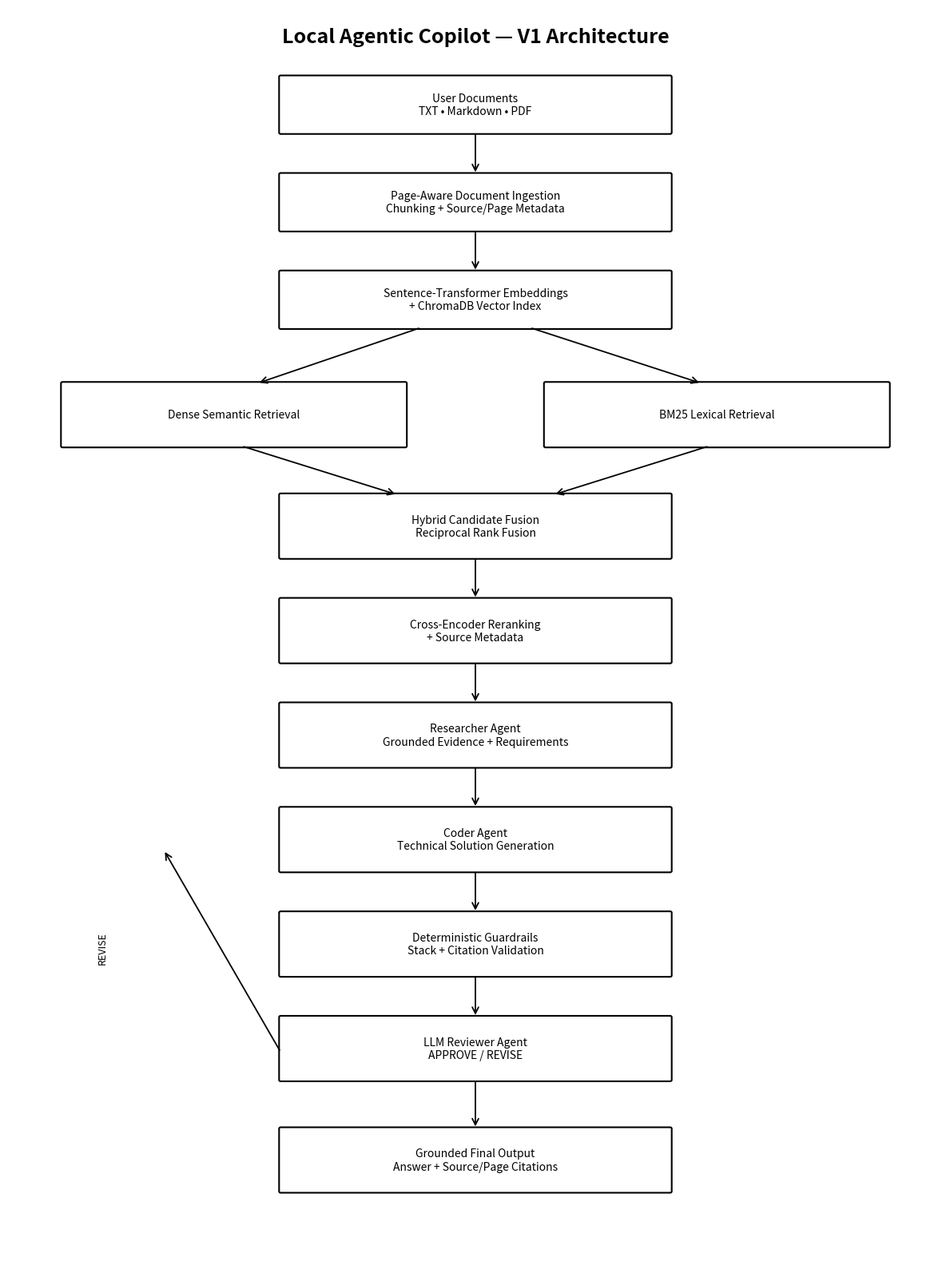

This chart was generated by the following Python code: (Note: this script raises an exception after producing the figure.)
from pathlib import Path  # Lets us save the generated diagram inside the docs folder.

import matplotlib.pyplot as plt  # Creates the architecture diagram.
from matplotlib.patches import FancyBboxPatch, FancyArrowPatch  # Draws component boxes and arrows.


OUTPUT_PATH = Path("docs/architecture.png")  # Final architecture image used in GitHub README.


def add_box(ax, x, y, width, height, text):
    """Draw one rounded architecture component."""

    box = FancyBboxPatch(
        (x, y),
        width,
        height,
        boxstyle="round,pad=0.02",
        linewidth=1.5,
        fill=False,
    )  # Creates a clean rounded rectangle without forcing a specific color.

    ax.add_patch(box)  # Adds the component box to the diagram.

    ax.text(
        x + width / 2,
        y + height / 2,
        text,
        ha="center",
        va="center",
        fontsize=10,
        wrap=True,
    )  # Places the component name in the center of the box.


def add_arrow(ax, start, end):
    """Draw a directional connection between architecture components."""

    arrow = FancyArrowPatch(
        start,
        end,
        arrowstyle="->",
        mutation_scale=14,
        linewidth=1.3,
    )  # Creates a directional flow arrow.

    ax.add_patch(arrow)  # Adds the arrow to the architecture diagram.


fig, ax = plt.subplots(figsize=(12, 16))  # Creates one large vertical diagram canvas.

ax.set_xlim(0, 12)  # Defines horizontal drawing space.
ax.set_ylim(0, 18)  # Defines vertical drawing space.
ax.axis("off")  # Removes normal chart axes because this is an architecture diagram.


# ---------- DATA / RAG PIPELINE ----------

add_box(ax, 3.5, 16.2, 5, 0.8, "User Documents\nTXT • Markdown • PDF")  # Input knowledge sources.

add_box(ax, 3.5, 14.8, 5, 0.8, "Page-Aware Document Ingestion\nChunking + Source/Page Metadata")  # Document processing layer.

add_box(ax, 3.5, 13.4, 5, 0.8, "Sentence-Transformer Embeddings\n+ ChromaDB Vector Index")  # Semantic storage layer.

add_arrow(ax, (6, 16.2), (6, 15.6))  # Documents → ingestion.
add_arrow(ax, (6, 14.8), (6, 14.2))  # Ingestion → vector index.


# ---------- RETRIEVAL ----------

add_box(ax, 0.7, 11.7, 4.4, 0.9, "Dense Semantic Retrieval")  # Meaning-based search.

add_box(ax, 6.9, 11.7, 4.4, 0.9, "BM25 Lexical Retrieval")  # Exact keyword search.

add_arrow(ax, (5.3, 13.4), (3.2, 12.6))  # Vector index → dense search.
add_arrow(ax, (6.7, 13.4), (8.9, 12.6))  # Documents/query → lexical search.

add_box(ax, 3.5, 10.1, 5, 0.9, "Hybrid Candidate Fusion\nReciprocal Rank Fusion")  # Combines dense + BM25 rankings.

add_arrow(ax, (3, 11.7), (5, 11.0))  # Dense → hybrid fusion.
add_arrow(ax, (9, 11.7), (7, 11.0))  # BM25 → hybrid fusion.

add_box(ax, 3.5, 8.6, 5, 0.9, "Cross-Encoder Reranking\n+ Source Metadata")  # Improves final evidence ordering.

add_arrow(ax, (6, 10.1), (6, 9.5))  # Hybrid candidates → reranker.


# ---------- AGENTIC LAYER ----------

add_box(ax, 3.5, 7.1, 5, 0.9, "Researcher Agent\nGrounded Evidence + Requirements")  # Research agent.

add_arrow(ax, (6, 8.6), (6, 8.0))  # Reranked evidence → Researcher.

add_box(ax, 3.5, 5.6, 5, 0.9, "Coder Agent\nTechnical Solution Generation")  # Solution-producing agent.

add_arrow(ax, (6, 7.1), (6, 6.5))  # Researcher → Coder.

add_box(ax, 3.5, 4.1, 5, 0.9, "Deterministic Guardrails\nStack + Citation Validation")  # Rule-based validation.

add_arrow(ax, (6, 5.6), (6, 5.0))  # Coder → guardrails.

add_box(ax, 3.5, 2.6, 5, 0.9, "LLM Reviewer Agent\nAPPROVE / REVISE")  # Semantic reviewer.

add_arrow(ax, (6, 4.1), (6, 3.5))  # Guardrail pass → reviewer.


# ---------- REVISION LOOP ----------

add_arrow(
    ax,
    (3.5, 3.0),
    (2.0, 5.9),
)  # Reviewer revision path back toward Coder.

ax.text(
    1.15,
    4.5,
    "REVISE",
    fontsize=9,
    rotation=90,
    va="center",
)  # Labels the self-correction path.


# ---------- FINAL OUTPUT ----------

add_box(ax, 3.5, 1.0, 5, 0.9, "Grounded Final Output\nAnswer + Source/Page Citations")  # Final approved result.

add_arrow(ax, (6, 2.6), (6, 1.9))  # Reviewer approval → final answer.


ax.text(
    6,
    17.5,
    "Local Agentic Copilot — V1 Architecture",
    ha="center",
    fontsize=18,
    fontweight="bold",
)  # Adds the architecture title.


plt.tight_layout()  # Prevents diagram elements from being clipped.

plt.savefig(
    OUTPUT_PATH,
    dpi=200,
    bbox_inches="tight",
)  # Saves a high-resolution PNG suitable for GitHub.

print(f"Architecture diagram saved to: {OUTPUT_PATH}")  # Confirms where the file was generated.
